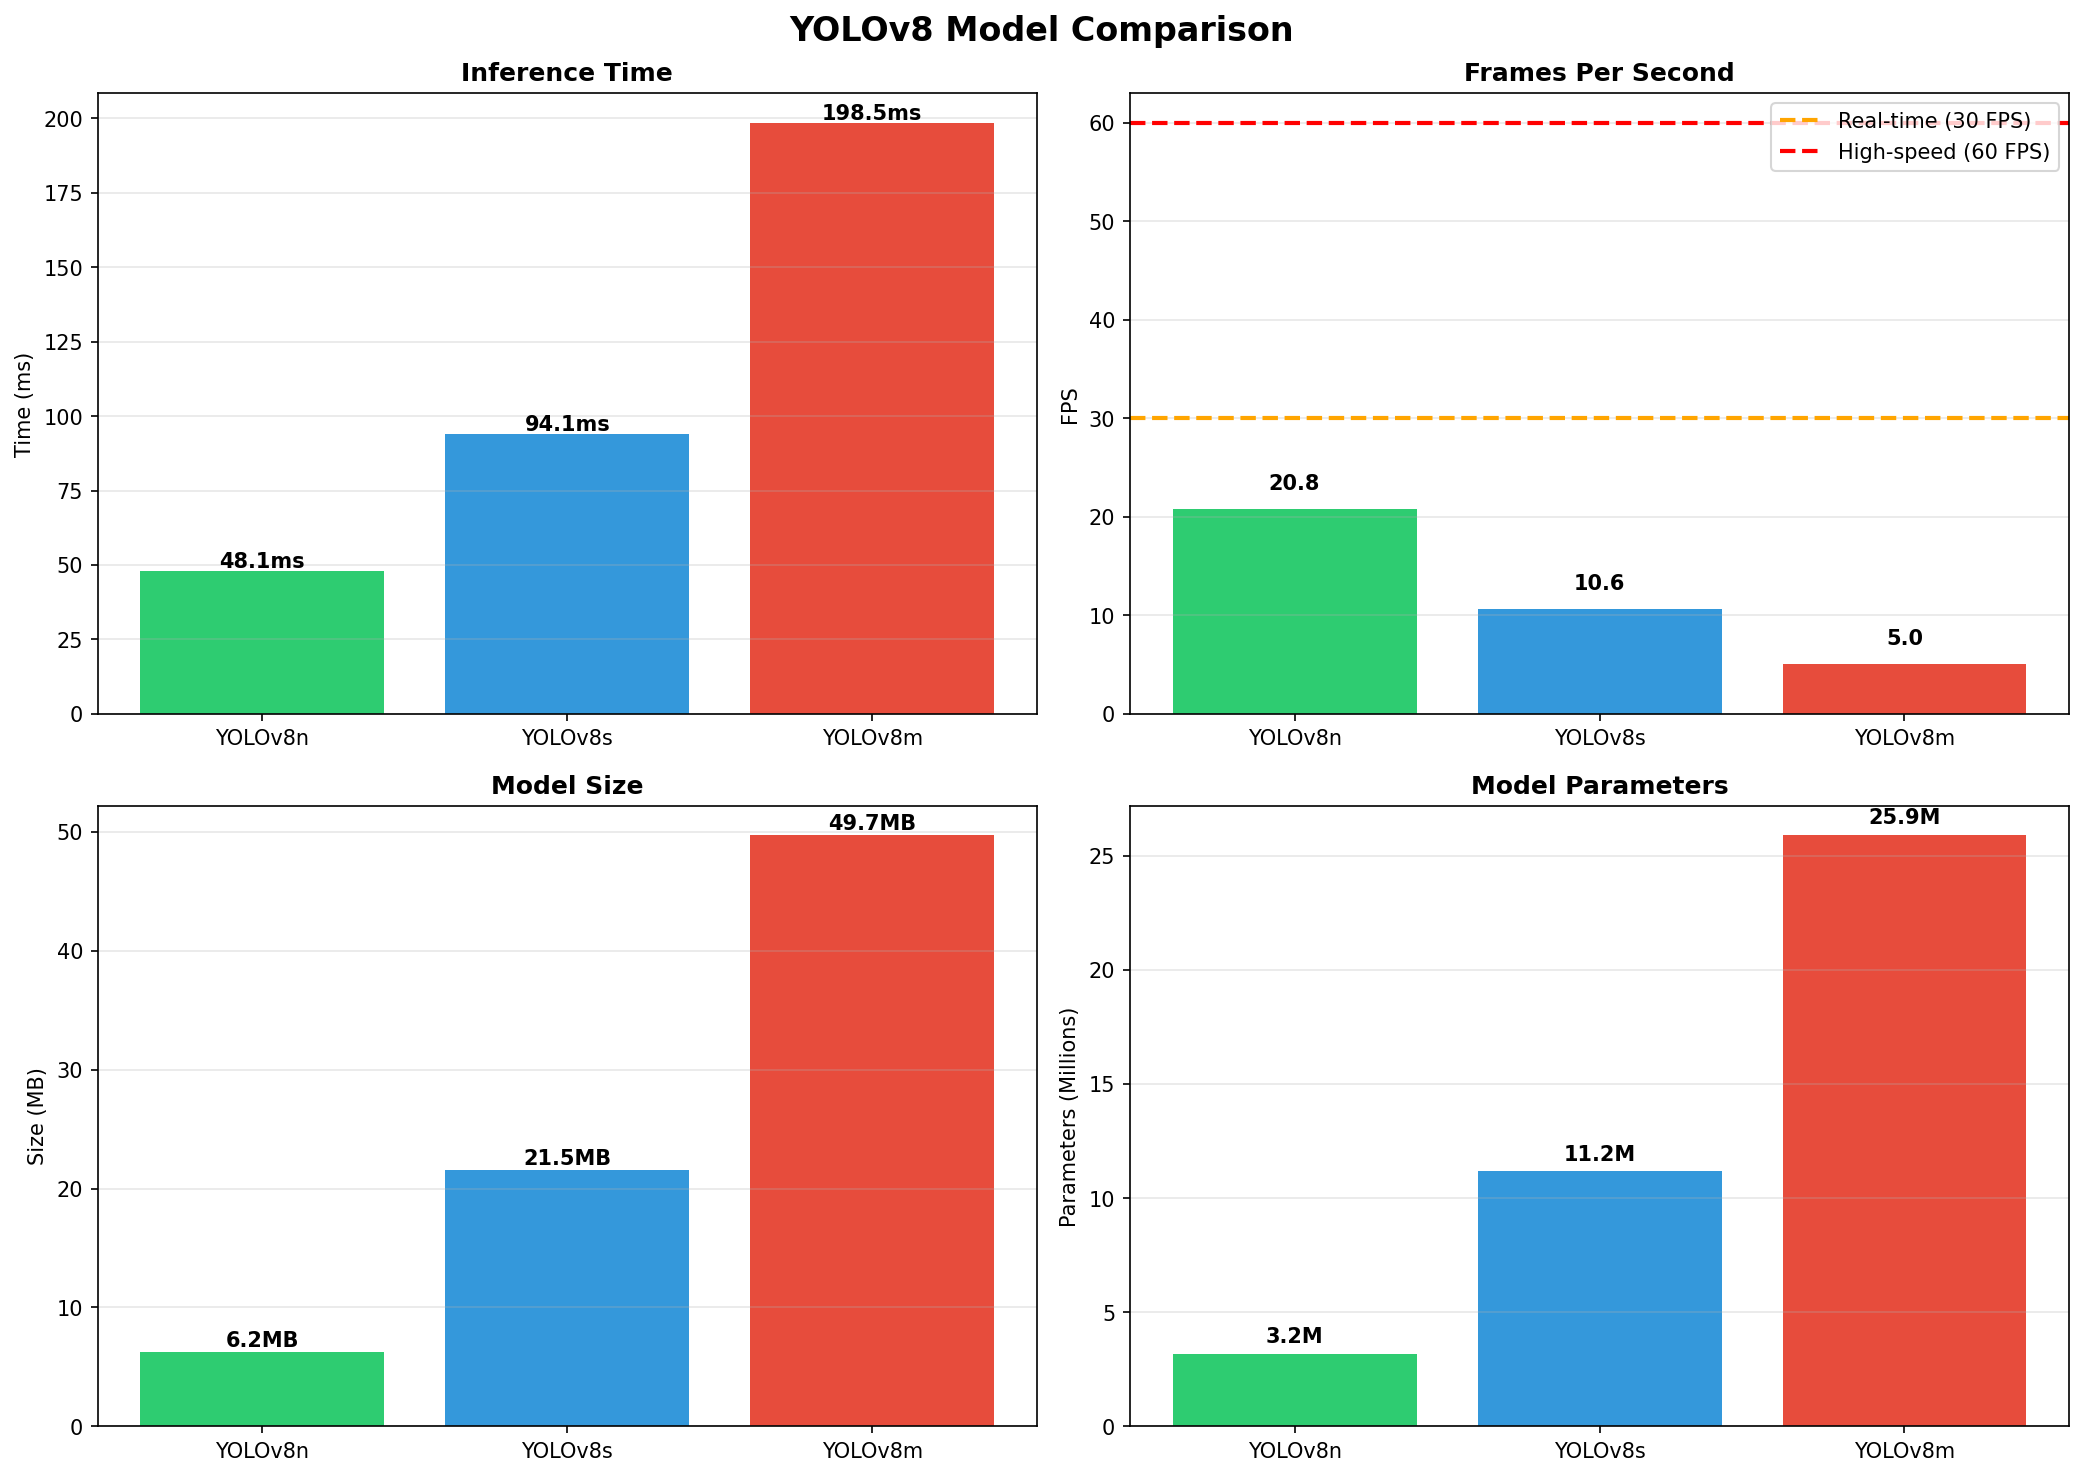

Values plotted in this chart, from the file beside it:
Model, Full Name, Parameters (M), Size (MB), Avg Time (ms), Std (ms), FPS, Detections
YOLOv8n, YOLOv8-Nano, 3.157, 6.246, 48.06, 2.846, 20.81, 6
YOLOv8s, YOLOv8-Small, 11.17, 21.54, 94.05, 7.157, 10.63, 5
YOLOv8m, YOLOv8-Medium, 25.9, 49.72, 198.5, 2.978, 5.037, 5
